Run: headless pygame with SDL's dummy video driver; simulated clock (each Clock.tick advances the game by its frame time, no real sleeping); random seed 0; keys injected as events and as key.get_pressed() state; no mouse input.
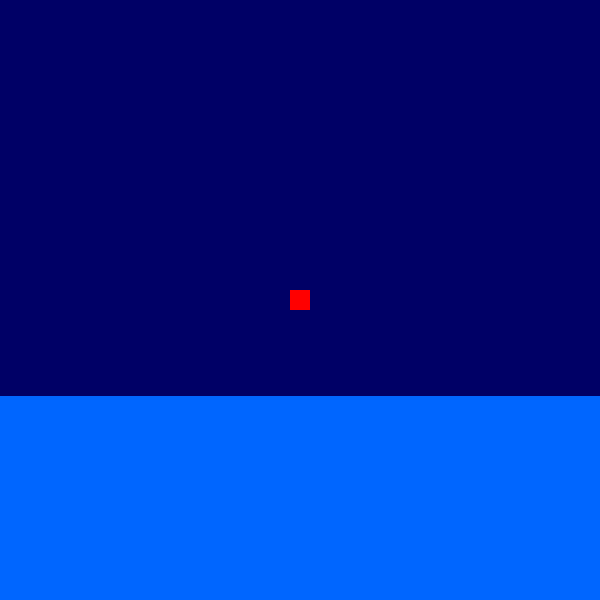
Frame 1 of 4 · flips 1–60 · no input
Frame 2 of 4 · flips 61–180 · tapped SPACE, RETURN · held RIGHT (→), D · screen unchanged from frame 1, image omitted
Frame 3 of 4 · flips 181–300 · held DOWN (↓), S · screen unchanged from frame 2, image omitted
Frame 4 of 4 · flips 301–420 · held LEFT (←), A, UP (↑), W · screen unchanged from frame 3, image omitted

The pygame program that drew these frames:

#imports
import pygame
from time import sleep
import math
import random

#player class
class Player:
    def __init__(self, sw, sh):
        #setting char properties
        self.SCREENWIDTH = sw
        self.SCREENHEIGHT = sh
        self.w = 20
        self.h = 20
        self.x = (self.SCREENWIDTH - self.w) / 2
        self.y = (self.SCREENHEIGHT - self.h) / 2
        self.color = (255, 0, 0)
        self.y_vel = 0
        self.gravity = 0.8
        self.jump_strength = -12

    #player jump function, only called when jumping = 1
    def jump(self):

        pass

#draws player to the screen
def draw_player(to_draw):
    global screen
    pygame.draw.rect(screen, to_draw.color, (to_draw.x, to_draw.y, to_draw.w, to_draw.h))

SCREENWIDTH = 600
SCREENHEIGHT = 600

def draw_screen(sw, sh, f_color):
    screen.fill((0, 0, 102))
    pygame.draw.rect(screen, f_color, (0, math.floor(0.66*sh), sw, math.ceil(0.34 * sh)))
screen = pygame.display.set_mode((SCREENWIDTH, SCREENHEIGHT))
pygame.init()

#creates the player
player = Player(SCREENWIDTH, SCREENHEIGHT)
floor_color = [0, 102, 255]
running = True
jumping = 0

while running:
    #1. Erase Old
    screen.fill(0)
    #2. Make Changes
    for event in pygame.event.get():
        if event.type == pygame.QUIT:
            running = False
        #jumping if space bar is pressed, otherwise not
        if event.type == pygame.KEYDOWN:
            if event.key == pygame.K_SPACE:
                jumping = 1
        if event.type == pygame.KEYUP:
            if event.key == pygame.K_SPACE:
                jumping = 0
    #calls jump function if space bar is pushed
    if jumping:
        player.jump()
    #3. Draw New
    draw_screen(SCREENWIDTH, SCREENHEIGHT, floor_color)
    draw_player(player)

    #4. Update and Wait
    pygame.display.update()
    sleep(0.02)
